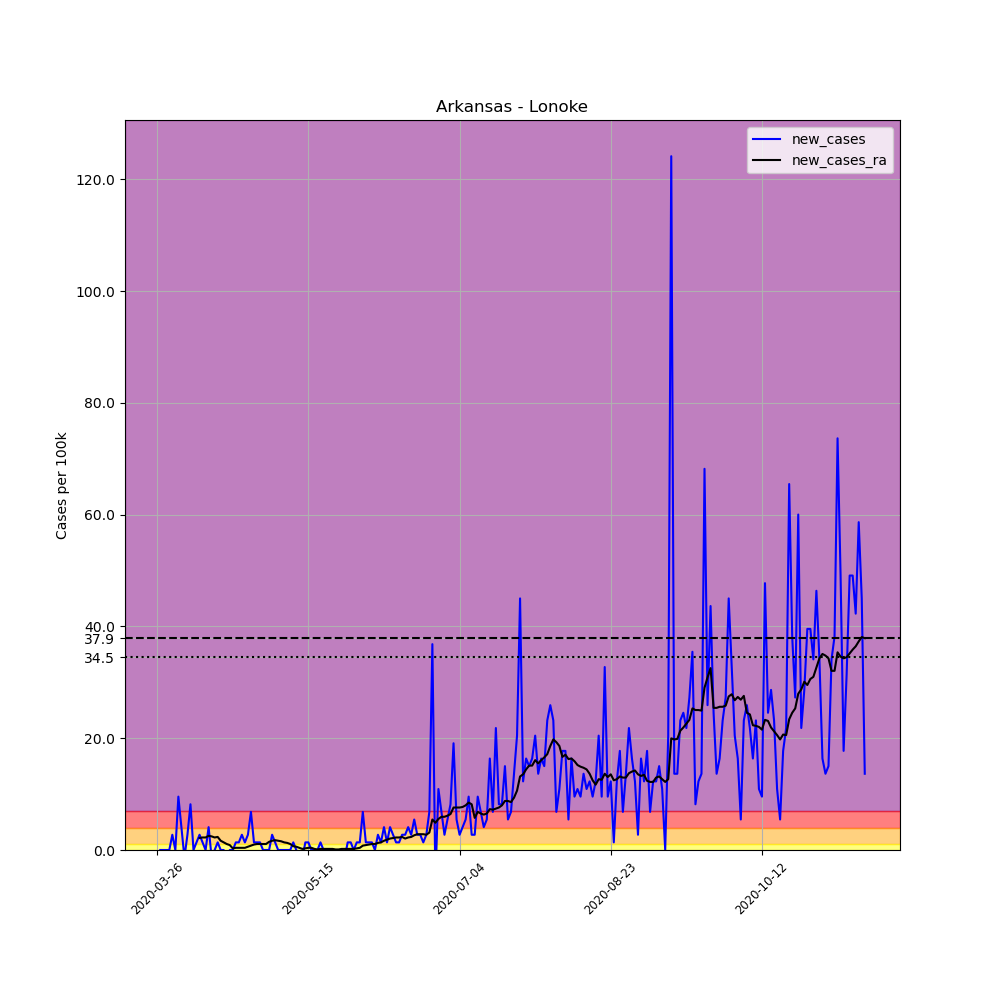

The table this chart was drawn from, first rows:
, date, county, state, fips, cases, deaths, COUNTY, STNAME, CTYNAME, POPESTIMATE2019, per_100k, new_cases, new_cases_ra
368408, 2020-03-26, Lonoke, Arkansas, 5085, 4, 0, 85, Arkansas, Lonoke, 73309, 5.456, , 
368409, 2020-03-27, Lonoke, Arkansas, 5085, 4, 0, 85, Arkansas, Lonoke, 73309, 5.456, 0.0, 
368410, 2020-03-28, Lonoke, Arkansas, 5085, 4, 0, 85, Arkansas, Lonoke, 73309, 5.456, 0.0, 
368411, 2020-03-29, Lonoke, Arkansas, 5085, 4, 0, 85, Arkansas, Lonoke, 73309, 5.456, 0.0, 
368412, 2020-03-30, Lonoke, Arkansas, 5085, 4, 0, 85, Arkansas, Lonoke, 73309, 5.456, 0.0, 
368413, 2020-03-31, Lonoke, Arkansas, 5085, 6, 0, 85, Arkansas, Lonoke, 73309, 8.185, 2.728, 
368414, 2020-04-01, Lonoke, Arkansas, 5085, 6, 0, 85, Arkansas, Lonoke, 73309, 8.185, 0.0, 
368415, 2020-04-02, Lonoke, Arkansas, 5085, 13, 0, 85, Arkansas, Lonoke, 73309, 17.73, 9.549, 
368416, 2020-04-03, Lonoke, Arkansas, 5085, 16, 0, 85, Arkansas, Lonoke, 73309, 21.83, 4.092, 
368417, 2020-04-04, Lonoke, Arkansas, 5085, 15, 0, 85, Arkansas, Lonoke, 73309, 20.46, -1.364, 
368418, 2020-04-05, Lonoke, Arkansas, 5085, 17, 0, 85, Arkansas, Lonoke, 73309, 23.19, 2.728, 
368419, 2020-04-06, Lonoke, Arkansas, 5085, 23, 0, 85, Arkansas, Lonoke, 73309, 31.37, 8.185, 
368420, 2020-04-07, Lonoke, Arkansas, 5085, 23, 0, 85, Arkansas, Lonoke, 73309, 31.37, 0.0, 
368421, 2020-04-08, Lonoke, Arkansas, 5085, 24, 0, 85, Arkansas, Lonoke, 73309, 32.74, 1.364, 
368422, 2020-04-09, Lonoke, Arkansas, 5085, 26, 0, 85, Arkansas, Lonoke, 73309, 35.47, 2.728, 2.144
368423, 2020-04-10, Lonoke, Arkansas, 5085, 27, 0, 85, Arkansas, Lonoke, 73309, 36.83, 1.364, 2.241
368424, 2020-04-11, Lonoke, Arkansas, 5085, 27, 0, 85, Arkansas, Lonoke, 73309, 36.83, 0.0, 2.241
368425, 2020-04-12, Lonoke, Arkansas, 5085, 30, 0, 85, Arkansas, Lonoke, 73309, 40.92, 4.092, 2.533
368426, 2020-04-13, Lonoke, Arkansas, 5085, 29, 0, 85, Arkansas, Lonoke, 73309, 39.56, -1.364, 2.436
368427, 2020-04-14, Lonoke, Arkansas, 5085, 29, 0, 85, Arkansas, Lonoke, 73309, 39.56, 0.0, 2.241
368428, 2020-04-15, Lonoke, Arkansas, 5085, 30, 0, 85, Arkansas, Lonoke, 73309, 40.92, 1.364, 2.338
368429, 2020-04-16, Lonoke, Arkansas, 5085, 30, 0, 85, Arkansas, Lonoke, 73309, 40.92, 0.0, 1.656
368430, 2020-04-17, Lonoke, Arkansas, 5085, 30, 0, 85, Arkansas, Lonoke, 73309, 40.92, 0.0, 1.364
368431, 2020-04-18, Lonoke, Arkansas, 5085, 26, 0, 85, Arkansas, Lonoke, 73309, 35.47, -5.456, 1.072
368432, 2020-04-19, Lonoke, Arkansas, 5085, 26, 0, 85, Arkansas, Lonoke, 73309, 35.47, 0.0, 0.8769
368433, 2020-04-20, Lonoke, Arkansas, 5085, 26, 0, 85, Arkansas, Lonoke, 73309, 35.47, 0.0, 0.2923
368434, 2020-04-21, Lonoke, Arkansas, 5085, 27, 0, 85, Arkansas, Lonoke, 73309, 36.83, 1.364, 0.3897
368435, 2020-04-22, Lonoke, Arkansas, 5085, 28, 0, 85, Arkansas, Lonoke, 73309, 38.19, 1.364, 0.3897
368436, 2020-04-23, Lonoke, Arkansas, 5085, 30, 0, 85, Arkansas, Lonoke, 73309, 40.92, 2.728, 0.3897
368437, 2020-04-24, Lonoke, Arkansas, 5085, 31, 0, 85, Arkansas, Lonoke, 73309, 42.29, 1.364, 0.3897
368438, 2020-04-25, Lonoke, Arkansas, 5085, 33, 0, 85, Arkansas, Lonoke, 73309, 45.01, 2.728, 0.5846
368439, 2020-04-26, Lonoke, Arkansas, 5085, 38, 0, 85, Arkansas, Lonoke, 73309, 51.84, 6.82, 0.7795
368440, 2020-04-27, Lonoke, Arkansas, 5085, 39, 0, 85, Arkansas, Lonoke, 73309, 53.2, 1.364, 0.9743
368441, 2020-04-28, Lonoke, Arkansas, 5085, 40, 0, 85, Arkansas, Lonoke, 73309, 54.56, 1.364, 1.072
368442, 2020-04-29, Lonoke, Arkansas, 5085, 41, 0, 85, Arkansas, Lonoke, 73309, 55.93, 1.364, 1.072
368443, 2020-04-30, Lonoke, Arkansas, 5085, 41, 0, 85, Arkansas, Lonoke, 73309, 55.93, 0.0, 1.072
368444, 2020-05-01, Lonoke, Arkansas, 5085, 41, 0, 85, Arkansas, Lonoke, 73309, 55.93, 0.0, 1.072
368445, 2020-05-02, Lonoke, Arkansas, 5085, 41, 0, 85, Arkansas, Lonoke, 73309, 55.93, 0.0, 1.462
368446, 2020-05-03, Lonoke, Arkansas, 5085, 43, 0, 85, Arkansas, Lonoke, 73309, 58.66, 2.728, 1.656
368447, 2020-05-04, Lonoke, Arkansas, 5085, 44, 0, 85, Arkansas, Lonoke, 73309, 60.02, 1.364, 1.754
368448, 2020-05-05, Lonoke, Arkansas, 5085, 44, 0, 85, Arkansas, Lonoke, 73309, 60.02, 0.0, 1.656
368449, 2020-05-06, Lonoke, Arkansas, 5085, 44, 0, 85, Arkansas, Lonoke, 73309, 60.02, 0.0, 1.559
368450, 2020-05-07, Lonoke, Arkansas, 5085, 44, 0, 85, Arkansas, Lonoke, 73309, 60.02, 0.0, 1.364
368451, 2020-05-08, Lonoke, Arkansas, 5085, 44, 0, 85, Arkansas, Lonoke, 73309, 60.02, 0.0, 1.267
368452, 2020-05-09, Lonoke, Arkansas, 5085, 44, 0, 85, Arkansas, Lonoke, 73309, 60.02, 0.0, 1.072
368453, 2020-05-10, Lonoke, Arkansas, 5085, 45, 0, 85, Arkansas, Lonoke, 73309, 61.38, 1.364, 0.682
368454, 2020-05-11, Lonoke, Arkansas, 5085, 45, 0, 85, Arkansas, Lonoke, 73309, 61.38, 0.0, 0.5846
368455, 2020-05-12, Lonoke, Arkansas, 5085, 44, 0, 85, Arkansas, Lonoke, 73309, 60.02, -1.364, 0.3897
368456, 2020-05-13, Lonoke, Arkansas, 5085, 43, 0, 85, Arkansas, Lonoke, 73309, 58.66, -1.364, 0.1949
368457, 2020-05-14, Lonoke, Arkansas, 5085, 44, 0, 85, Arkansas, Lonoke, 73309, 60.02, 1.364, 0.2923
368458, 2020-05-15, Lonoke, Arkansas, 5085, 45, 0, 85, Arkansas, Lonoke, 73309, 61.38, 1.364, 0.3897
368459, 2020-05-16, Lonoke, Arkansas, 5085, 45, 0, 85, Arkansas, Lonoke, 73309, 61.38, 0.0, 0.3897
368460, 2020-05-17, Lonoke, Arkansas, 5085, 45, 0, 85, Arkansas, Lonoke, 73309, 61.38, 0.0, 0.1949
368461, 2020-05-18, Lonoke, Arkansas, 5085, 45, 0, 85, Arkansas, Lonoke, 73309, 61.38, 0.0, 0.09743
368462, 2020-05-19, Lonoke, Arkansas, 5085, 46, 0, 85, Arkansas, Lonoke, 73309, 62.75, 1.364, 0.1949
368463, 2020-05-20, Lonoke, Arkansas, 5085, 46, 0, 85, Arkansas, Lonoke, 73309, 62.75, 0.0, 0.1949
368464, 2020-05-21, Lonoke, Arkansas, 5085, 46, 0, 85, Arkansas, Lonoke, 73309, 62.75, 0.0, 0.1949
368465, 2020-05-22, Lonoke, Arkansas, 5085, 46, 0, 85, Arkansas, Lonoke, 73309, 62.75, 0.0, 0.1949
368466, 2020-05-23, Lonoke, Arkansas, 5085, 46, 0, 85, Arkansas, Lonoke, 73309, 62.75, 0.0, 0.1949
368467, 2020-05-24, Lonoke, Arkansas, 5085, 46, 0, 85, Arkansas, Lonoke, 73309, 62.75, 0.0, 0.09743
... 175 more rows
